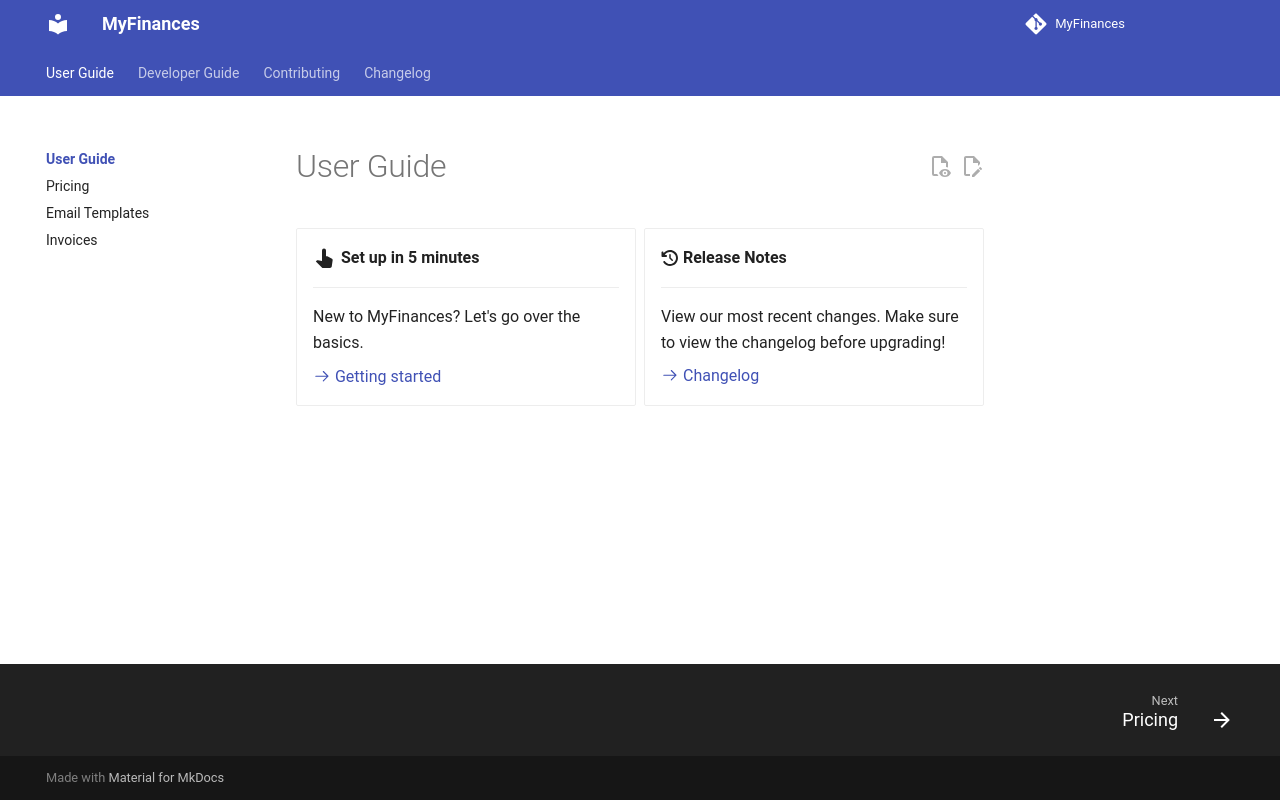

repository: TreyWW/MyFinances · page: user-guide/index.html · generator: mkdocs

# User Guide


<div class="grid cards" markdown>

- :material-cursor-pointer:{ .lg .middle } __Set up in 5 minutes__

    ---

    New to MyFinances? Let's go over the basics.

    [:octicons-arrow-right-24: Getting started](getting-started/)

  - :fontawesome-solid-clock-rotate-left:{ .md .middle } __Release Notes__

      ---

    View our most recent changes. Make sure to view the changelog before upgrading!

    [:octicons-arrow-right-24: Changelog](../changelog/)
</div>
